Run: headless pygame with SDL's dummy video driver; simulated clock (each Clock.tick advances the game by its frame time, no real sleeping); random seed 0; keys injected as events and as key.get_pressed() state; no mouse input.
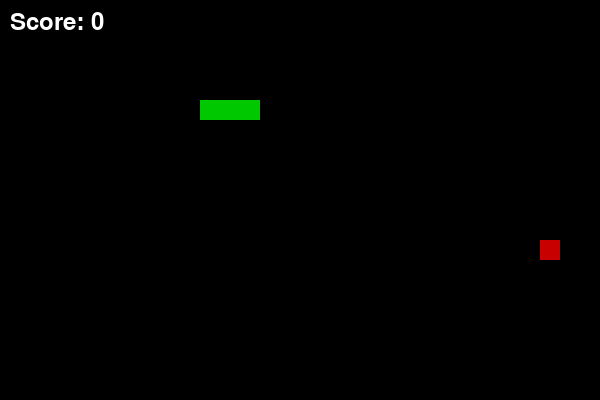
Frame 1 of 4 · flips 1–60 · no input
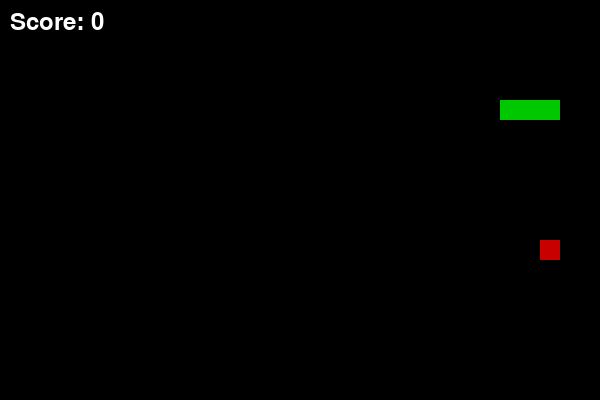
Frame 2 of 4 · flips 61–180 · tapped SPACE, RETURN · held RIGHT (→), D
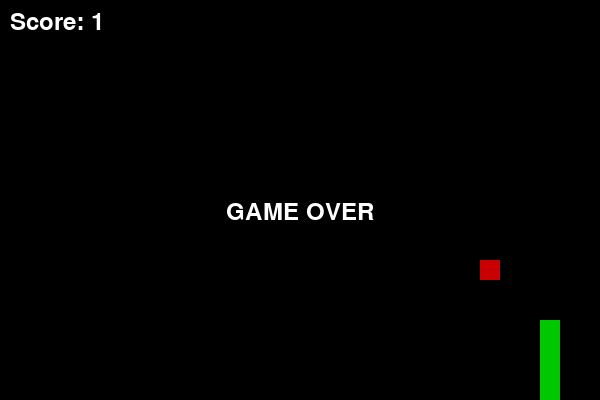
Frame 3 of 4 · flips 181–300 · held DOWN (↓), S
Frame 4 of 4 · flips 301–420 · held LEFT (←), A, UP (↑), W · screen unchanged from frame 3, image omitted

The pygame program that drew these frames:

# Finished base game (Lessons 1-3). Extensions in Lesson 4 are optional and not included here.
import os
import pygame
import random

os.environ["SDL_AUDIODRIVER"] = "dsp"

pygame.init()

WINDOW_WIDTH = 600
WINDOW_HEIGHT = 400
window = pygame.display.set_mode((WINDOW_WIDTH, WINDOW_HEIGHT))
pygame.display.set_caption("Snake")

BLACK = (0, 0, 0)
WHITE = (255, 255, 255)
GREEN = (0, 200, 0)
RED = (200, 0, 0)

CELL_SIZE = 20
GRID_WIDTH = WINDOW_WIDTH // CELL_SIZE
GRID_HEIGHT = WINDOW_HEIGHT // CELL_SIZE

snake_list = [[100, 100], [80, 100], [60, 100]]
dx, dy = 1, 0
next_dx, next_dy = dx, dy

move_timer = 0
MOVE_INTERVAL = 8


def spawn_food():
    food_x = random.randint(0, GRID_WIDTH - 1) * CELL_SIZE
    food_y = random.randint(0, GRID_HEIGHT - 1) * CELL_SIZE
    return [food_x, food_y]


food_position = spawn_food()

font = pygame.font.SysFont(None, 36)
score = 0
game_over = False

clock = pygame.time.Clock()
FPS = 60

running = True
while running:
    for event in pygame.event.get():
        if event.type == pygame.QUIT:
            running = False
        if event.type == pygame.KEYDOWN and not game_over:
            if event.key == pygame.K_UP and dy == 0:
                next_dx, next_dy = 0, -1
            elif event.key == pygame.K_DOWN and dy == 0:
                next_dx, next_dy = 0, 1
            elif event.key == pygame.K_LEFT and dx == 0:
                next_dx, next_dy = -1, 0
            elif event.key == pygame.K_RIGHT and dx == 0:
                next_dx, next_dy = 1, 0

    if not game_over:
        move_timer += 1
        if move_timer >= MOVE_INTERVAL:
            move_timer = 0
            dx, dy = next_dx, next_dy
            head = snake_list[0]
            new_head = [head[0] + dx * CELL_SIZE, head[1] + dy * CELL_SIZE]

            if new_head[0] < 0 or new_head[0] >= WINDOW_WIDTH or new_head[1] < 0 or new_head[1] >= WINDOW_HEIGHT:
                game_over = True
            else:
                is_eating = new_head == food_position
                body_to_check = snake_list if is_eating else snake_list[:-1]
                if new_head in body_to_check:
                    game_over = True
                else:
                    snake_list.insert(0, new_head)
                    if is_eating:
                        score += 1
                        food_position = spawn_food()
                    else:
                        snake_list.pop()

    window.fill(BLACK)

    for segment in snake_list:
        pygame.draw.rect(window, GREEN, (segment[0], segment[1], CELL_SIZE, CELL_SIZE))

    pygame.draw.rect(window, RED, (food_position[0], food_position[1], CELL_SIZE, CELL_SIZE))

    score_text = font.render("Score: " + str(score), True, WHITE)
    window.blit(score_text, (10, 10))

    if game_over:
        message_text = font.render("GAME OVER", True, WHITE)
        window.blit(message_text, (WINDOW_WIDTH // 2 - message_text.get_width() // 2, WINDOW_HEIGHT // 2))

    pygame.display.update()

    clock.tick(FPS)

pygame.quit()
